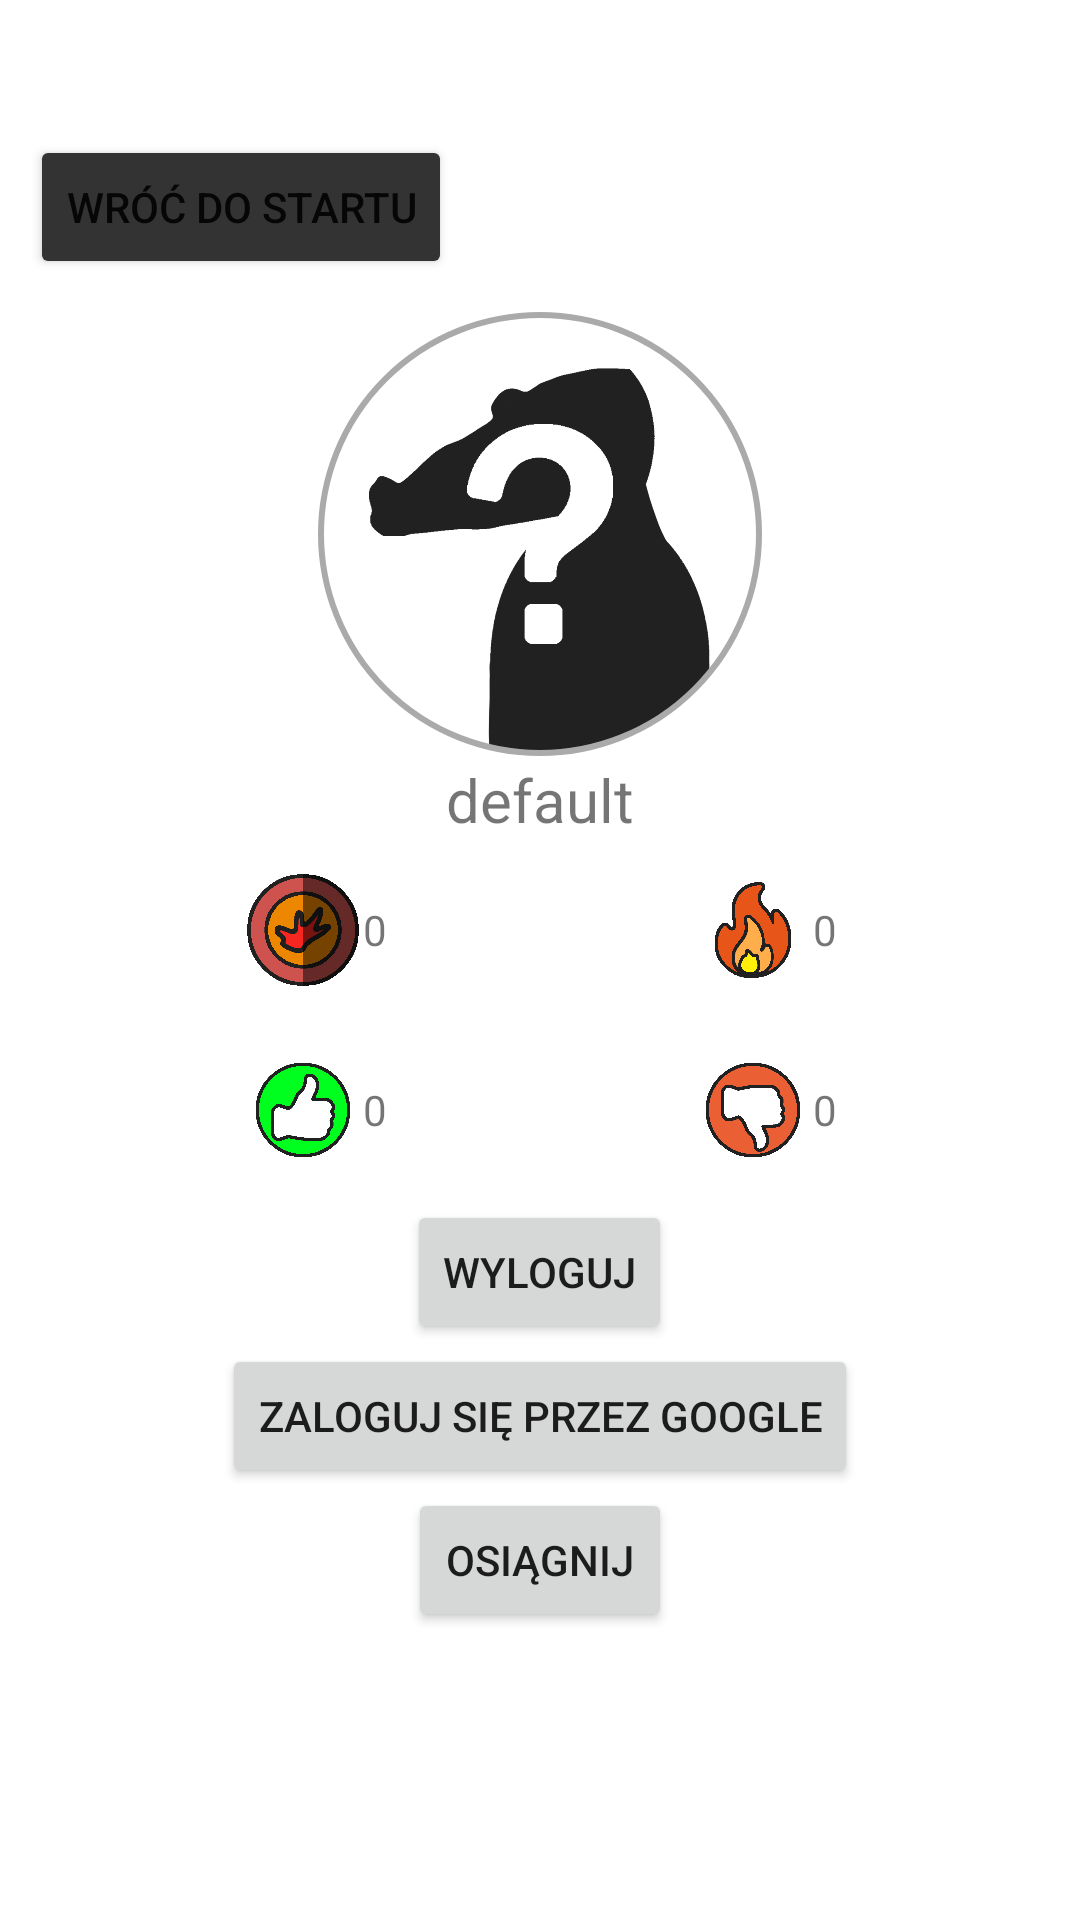

Reconstruct the res/layout file that produces this screen, plus the resources it refers to.
<!-- AndroidManifest.xml: application theme Theme.Sql_test -->
<!-- res/layout/user_profile.xml -->
<?xml version="1.0" encoding="utf-8"?>
<RelativeLayout xmlns:android="http://schemas.android.com/apk/res/android"
    android:layout_width="match_parent"
    android:layout_height="match_parent"
    xmlns:app="http://schemas.android.com/apk/res-auto">
    <LinearLayout
        android:layout_width="match_parent"
        android:layout_height="35dp"
        android:id="@+id/hiddentop"
        android:orientation="horizontal"
        ></LinearLayout>

    <Button
        android:id="@+id/wrocmenu"
        android:layout_width="wrap_content"
        android:layout_height="wrap_content"
        android:layout_below="@id/hiddentop"
        android:layout_marginStart="10dp"
        android:layout_marginTop="10dp"
        android:layout_marginEnd="10dp"
        android:layout_marginBottom="10dp"
        android:backgroundTint="#333333"
        android:onClick="Zmien_widoki"
        android:text="@string/wroc_do_startu" />
    <com.google.android.material.imageview.ShapeableImageView
        android:id="@+id/user_profile_pic_profile"
        android:layout_width="150dp"
        android:layout_height="150dp"
        android:src="@drawable/usernotfound"
        app:shapeAppearanceOverlay="@style/circleImageView"
        app:strokeColor="@android:color/darker_gray"
        app:strokeWidth="2dp"
        android:padding="2dp"
        android:layout_below="@id/wrocmenu"
        android:layout_centerHorizontal="true"
        />
    <TextView
        android:layout_width="wrap_content"
        android:layout_height="wrap_content"
        android:id="@+id/usernick_profile"
        android:layout_below="@id/user_profile_pic_profile"
        android:text="default"
        android:textSize="20dp"
        android:layout_centerHorizontal="true"
        />


    <LinearLayout
        android:id="@+id/layout_row1"
        android:layout_below="@id/usernick_profile"
        android:layout_width="match_parent"
        android:layout_height="wrap_content"
        android:orientation="horizontal"
        android:layout_marginLeft="30dp"
        android:layout_marginRight="30dp"
        >

        <LinearLayout
            android:layout_width="wrap_content"
            android:layout_height="match_parent"
            android:orientation="horizontal"
            android:layout_weight="1"
            android:gravity="center"
            android:layout_margin="10dp"
            >
            <ImageView
                android:id="@+id/kasazdj"
                android:layout_width="40dp"
                android:layout_height="40dp"
                android:src="@drawable/crococoin" />
            <TextView
                android:id="@+id/kasailosc"
                android:layout_width="wrap_content"
                android:layout_height="wrap_content"
                android:text="0" />


        </LinearLayout>

        <LinearLayout
            android:layout_width="wrap_content"
            android:layout_height="match_parent"
            android:orientation="horizontal"
            android:layout_weight="1"
            android:gravity="center"
            android:layout_margin="10dp"
            >

            <ImageView
                android:id="@+id/streakimg"
                android:layout_width="40dp"
                android:layout_height="40dp"
                android:src="@drawable/streak"
                android:padding="3dp"
                />

            <TextView
                android:id="@+id/streakilosc"
                android:layout_width="wrap_content"
                android:layout_height="wrap_content"

                android:text="0" />
        </LinearLayout>
    </LinearLayout>

    <LinearLayout
        android:id="@+id/layout_row2"
        android:layout_below="@id/layout_row1"
        android:layout_width="match_parent"
        android:layout_height="wrap_content"
        android:orientation="horizontal"
        android:layout_marginLeft="30dp"
        android:layout_marginRight="30dp"
        >
        <LinearLayout
            android:layout_width="wrap_content"
            android:layout_height="match_parent"
            android:orientation="horizontal"
            android:layout_weight="1"
            android:gravity="center"
            android:layout_margin="10dp"
            >
            <ImageView
                android:id="@+id/zdaneimg"
                android:layout_width="40dp"
                android:layout_height="40dp"
                android:src="@drawable/zdanetesty"
                android:padding="3dp"
                />
            <TextView
                android:id="@+id/zdaneilosc"
                android:layout_width="wrap_content"
                android:layout_height="wrap_content"
                android:text="0" />


        </LinearLayout>

        <LinearLayout
            android:layout_width="wrap_content"
            android:layout_height="match_parent"
            android:orientation="horizontal"
            android:layout_weight="1"
            android:gravity="center"
            android:layout_margin="10dp"
            >

            <ImageView
                android:id="@+id/nzdaneimg"
                android:layout_width="40dp"
                android:layout_height="40dp"
                android:padding="3dp"
                android:src="@drawable/nzdanetesty" />

            <TextView
                android:id="@+id/nzdaneilosc"
                android:layout_width="wrap_content"
                android:layout_height="wrap_content"
                android:text="0" />
        </LinearLayout>
    </LinearLayout>

    <LinearLayout
        android:layout_below="@id/layout_row2"
        android:layout_width="match_parent"
        android:layout_height="wrap_content"
        android:orientation="vertical">
        <Button
            android:id="@+id/wyloguj"
            android:layout_width="wrap_content"
            android:layout_height="wrap_content"
            android:layout_weight="1"
            android:clickable="false"
            android:onClick="signOut"
            android:layout_gravity="center"
            android:text="@string/wyloguj"
            android:visibility="visible"
            />
        <Button
            android:id="@+id/sign_in_button"
            android:layout_width="wrap_content"
            android:layout_height="wrap_content"
            android:text="@string/zaloguj_sie"
            android:onClick="signIn"
            android:layout_gravity="center"
            android:layout_weight="1"
            android:visibility="visible"
            />
        <Button
            android:id="@+id/Osiagniecia"
            android:layout_width="wrap_content"
            android:layout_height="wrap_content"
            android:text="Osiągnij"
            android:onClick="Zmien_widoki"
            android:layout_gravity="center"
            android:layout_weight="1"
            android:visibility="visible"
            />
    </LinearLayout>

</RelativeLayout>
<!-- resources referenced by this layout -->
<resources>
  <!-- drawable crococoin: png bitmap (drawable, 61996 bytes) -->
  <!-- drawable nzdanetesty: png bitmap (drawable, 15359 bytes) -->
  <!-- drawable streak: png bitmap (drawable, 18971 bytes) -->
  <!-- drawable usernotfound: png bitmap (drawable, 43420 bytes) -->
  <!-- drawable zdanetesty: png bitmap (drawable, 15147 bytes) -->
  <string name="wroc_do_startu">Wróć do startu</string>
  <string name="wyloguj">wyloguj</string>
  <string name="zaloguj_sie">Zaloguj się przez google</string>
  <style name="circleImageView" parent="">
          <item name="cornerFamily">rounded</item>
          <item name="cornerSize">50%</item>
      </style>
  <style name="Theme.Sql_test" parent="Base.Theme.Sql_test" />'
  <style name="Base.Theme.Sql_test" parent="Theme.MaterialComponents.Light.NoActionBar">
          <item name="android:forceDarkAllowed" tools:targetApi="q">false</item>
          <item name="android:windowTranslucentStatus">true</item>
          <item name="android:windowTranslucentNavigation">true</item>
      </style>
</resources>
